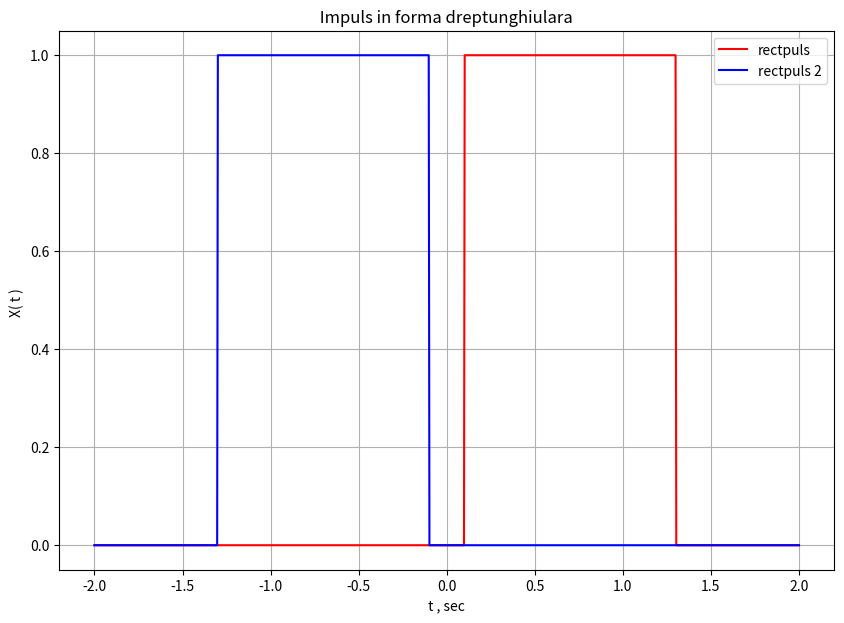

Source code (Python):
import matplotlib.pyplot as plot
import numpy as np

k0=0.7
k1=-0.7
w=0.6

t = np.linspace( -2 , 2 , 1000 , endpoint = True )

plot.figure( figsize = ( 10 , 7) )

plot.plot(t, 1*(abs(t-k0)<w),'r')
plot.plot(t, 1*(abs(t-k1)<w),'b')

plot.title( ' Impuls in forma dreptunghiulara ' )

plot.xlabel( ' t , sec ' )

plot.ylabel( 'X( t ) ' )
plot.grid( True , which = 'both' )

plot.legend( [ 'rectpuls' , 'rectpuls 2' ] )

plot.show()

